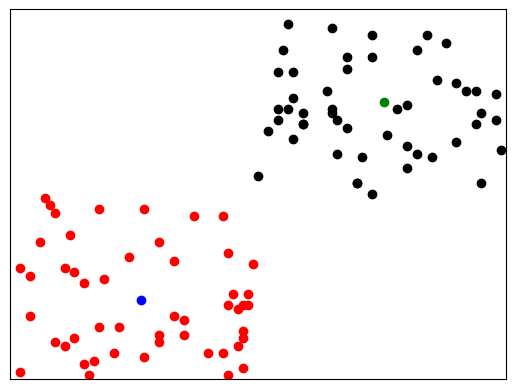

Reproduce this figure in Python.
import numpy as np
import matplotlib.pyplot as plt
import math

x1 = np.random.randint(0, 50, size=50)
x2 = np.random.randint(50, 100, size=50)
x = np.zeros((1, 100))
x[0, 0:50] = x1
x[0, 50:100] = x2
# print(x)

y1 = np.random.randint(0, 50, size=50)
y2 = np.random.randint(50, 100, size=50)
y = np.zeros((1, 100))
y[0, 0:50] = y1
y[0, 50:100] = y2
# print(y)


def euclid_dist(a, b):
    delta_x = a[0] - b[0]
    delta_y = a[1] - b[1]
    dist = math.sqrt(delta_x**2 + delta_y**2)
    return dist


c1 = np.random.randint(1, 100, size=2)
c2 = np.random.randint(1, 100, size=2)
# print(c1, c2)
epsilon = 5
while True:
    c1_array = []
    c2_array = []
    for i in range(100):
        dist1 = euclid_dist([x[0, i], y[0, i]], c1)
        dist2 = euclid_dist([x[0, i], y[0, i]], c2)
        if dist1 > dist2:
            c2_array.append([x[0, i], y[0, i]])
        if dist1 < dist2:
            c1_array.append([x[0, i], y[0, i]])
        if dist1 == dist2:
            c1_array.append([x[0, i], y[0, i]])
            c2_array.append([x[0, i], y[0, i]])

    c1_new = [0, 0]
    c2_new = [0, 0]
    for j in range(len(c1_array)):
        c1_new[0] += c1_array[j][0]/len(c1_array)
        c1_new[1] += c1_array[j][1]/len(c1_array)
    for j in range(len(c2_array)):
        c2_new[0] += c2_array[j][0]/len(c1_array)
        c2_new[1] += c2_array[j][1]/len(c1_array)

    if euclid_dist(c1, c1_new) + euclid_dist(c2, c2_new) < epsilon:
        break
    else:
        c1 = c1_new
        c2 = c2_new


for point in c1_array:
    plt.scatter(point[0], point[1], color="red")
for point in c2_array:
    plt.scatter(point[0], point[1], color="black")
plt.scatter(c1[0], c1[1], color="blue")
plt.scatter(c2[0], c2[1], color="green")
plt.xlim(0, 100)
plt.ylim(0, 100)
plt.xticks([]), plt.yticks([])
plt.show()
